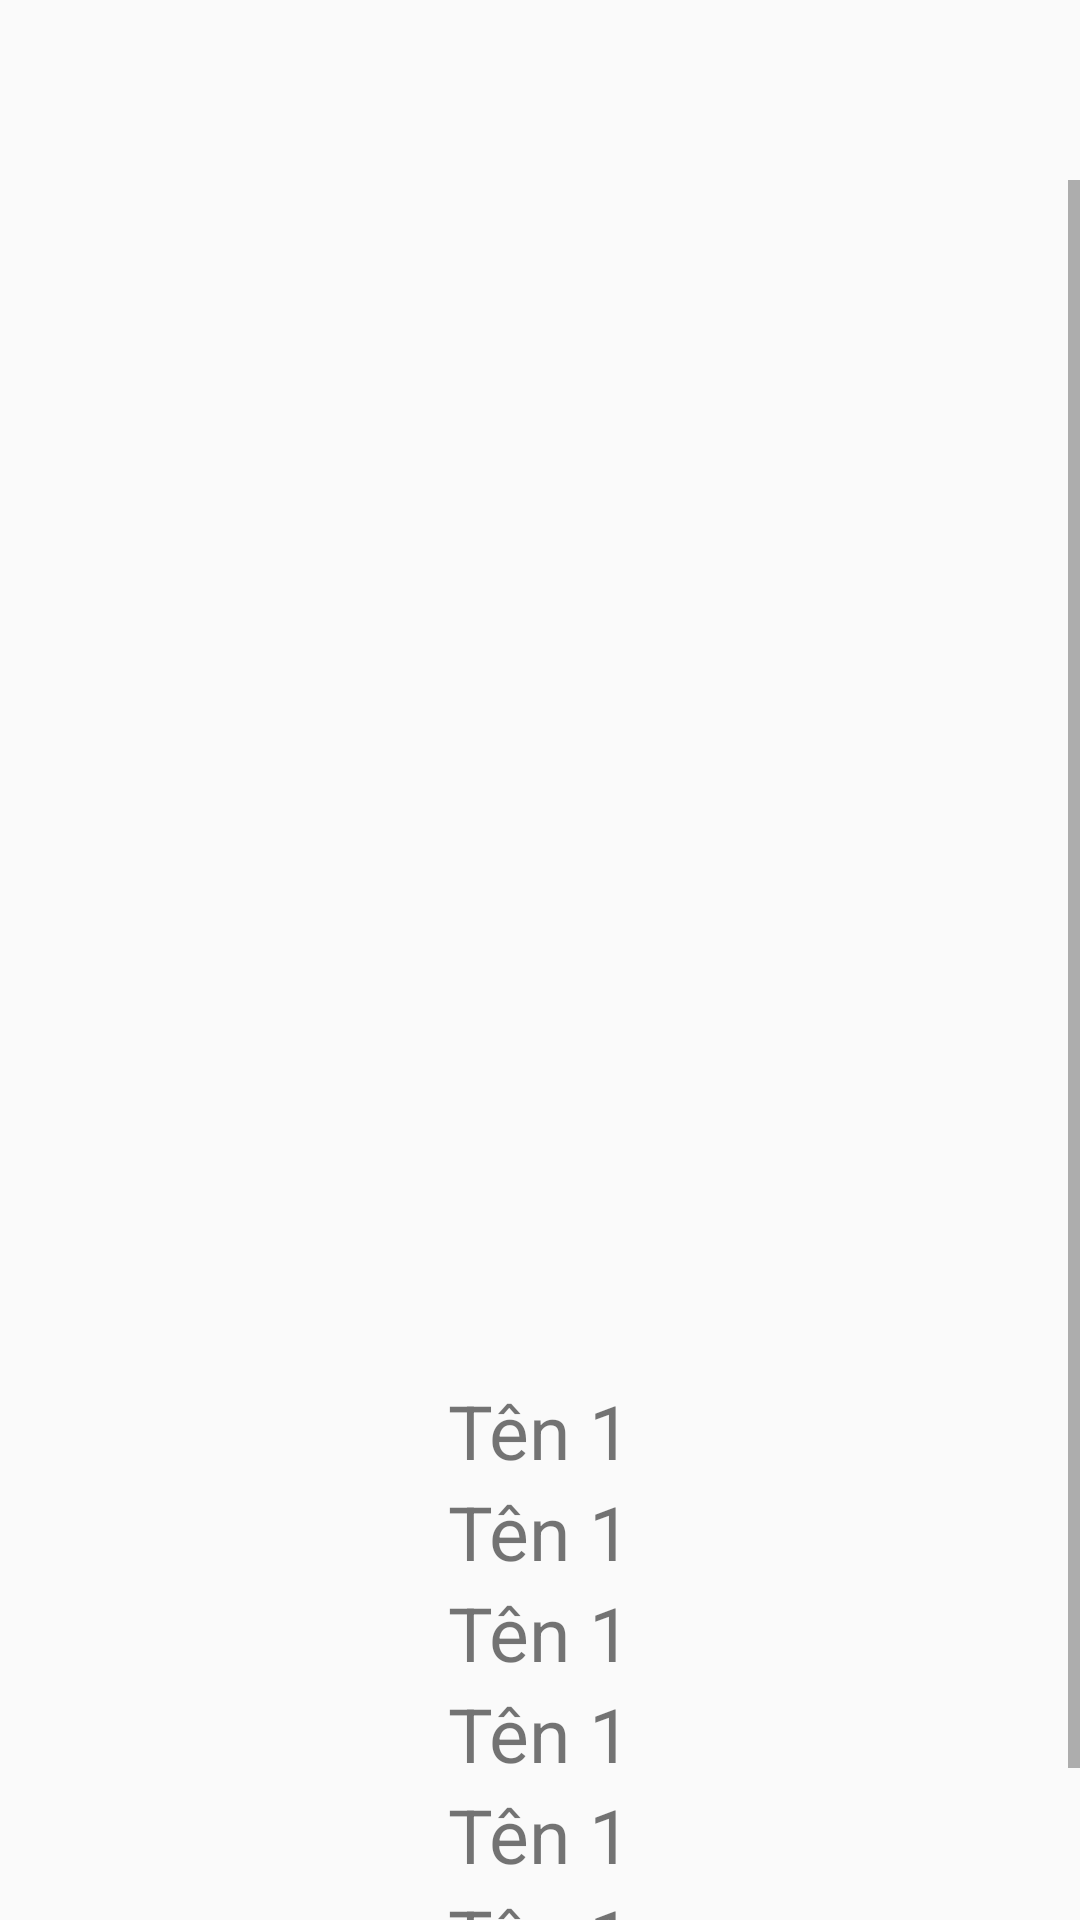

Here is an Android app screen rendered from its layout file. Give the layout XML and the strings, colors and styles it references.
<!-- AndroidManifest.xml: application theme Theme.KiemTra3 -->
<!-- res/layout/activity_detail.xml -->
<?xml version="1.0" encoding="utf-8"?>
<RelativeLayout xmlns:android="http://schemas.android.com/apk/res/android"
    xmlns:app="http://schemas.android.com/apk/res-auto"
    xmlns:tools="http://schemas.android.com/tools"
    android:layout_width="match_parent"
    android:layout_height="match_parent"
    tools:context=".DetailActivity">

    <ImageButton
        android:layout_alignParentTop="true"
        android:layout_alignParentLeft="true"
        android:layout_marginTop="10dp"
        android:layout_marginLeft="10dp"
        android:id="@+id/back"
        android:layout_width="50dp"
        android:layout_height="50dp"
        android:src="@drawable/ic_baseline_arrow_back_ios_new_24"
        android:background="@android:color/transparent"/>

    <ScrollView
        android:layout_below="@+id/back"
        android:layout_width="match_parent"
        android:layout_height="match_parent">

        <LinearLayout
            android:layout_width="match_parent"
            android:layout_height="wrap_content"
            android:gravity="center_horizontal"
            android:orientation="vertical">

            <ImageView
                android:id="@+id/hinhanh"
                android:layout_width="300dp"
                android:layout_height="400dp"
                android:layout_gravity="center_horizontal" />

            <LinearLayout
                android:layout_width="match_parent"
                android:layout_height="wrap_content"
                android:gravity="center_horizontal"
                android:orientation="vertical">

                <TextView
                    android:id="@+id/tenkhoahoc"
                    android:layout_width="wrap_content"
                    android:layout_height="wrap_content"
                    android:text="Tên 1"
                    android:textSize="25sp" />

                <TextView
                    android:id="@+id/tenthuonggoi"
                    android:layout_width="wrap_content"
                    android:layout_height="wrap_content"
                    android:text="Tên 1"
                    android:textSize="25sp" />

                <TextView
                    android:id="@+id/dactinh"
                    android:layout_width="wrap_content"
                    android:layout_height="wrap_content"
                    android:text="Tên 1"
                    android:textSize="25sp" />

                <TextView
                    android:id="@+id/maula"
                    android:layout_width="wrap_content"
                    android:layout_height="wrap_content"
                    android:text="Tên 1"
                    android:textSize="25sp" />

                <TextView
                    android:id="@+id/congdung"
                    android:layout_width="wrap_content"
                    android:layout_height="wrap_content"
                    android:text="Tên 1"
                    android:textSize="25sp" />

                <TextView
                    android:id="@+id/duoctinh"
                    android:layout_width="wrap_content"
                    android:layout_height="wrap_content"
                    android:text="Tên 1"
                    android:textSize="25sp" />

                <TextView
                    android:id="@+id/chuy"
                    android:layout_width="wrap_content"
                    android:layout_height="wrap_content"
                    android:text="Tên 1"
                    android:textSize="25sp" />


            </LinearLayout>

        </LinearLayout>

    </ScrollView>




</RelativeLayout>
<!-- resources referenced by this layout -->
<resources>
  <style name="Theme.KiemTra3" parent="Theme.Design.Light.NoActionBar">
          
          <item name="colorPrimary">@color/purple_500</item>
          <item name="colorPrimaryVariant">@color/purple_700</item>
          <item name="colorOnPrimary">@color/white</item>
          
          <item name="colorSecondary">@color/teal_200</item>
          <item name="colorSecondaryVariant">@color/teal_700</item>
          <item name="colorOnSecondary">@color/black</item>
          
          <item name="android:statusBarColor" tools:targetApi="l">?attr/colorPrimaryVariant</item>
          
      </style>
  <!-- not gathered from this repository: default colours our renderer supplied (Android Studio template values) -->
  <color name="purple_500">#FF6200EE</color>
  <color name="purple_700">#FF3700B3</color>
  <color name="teal_200">#FF03DAC5</color>
  <color name="teal_700">#FF018786</color>
  <color name="black">#FF000000</color>
  <color name="white">#FFFFFFFF</color>
</resources>
